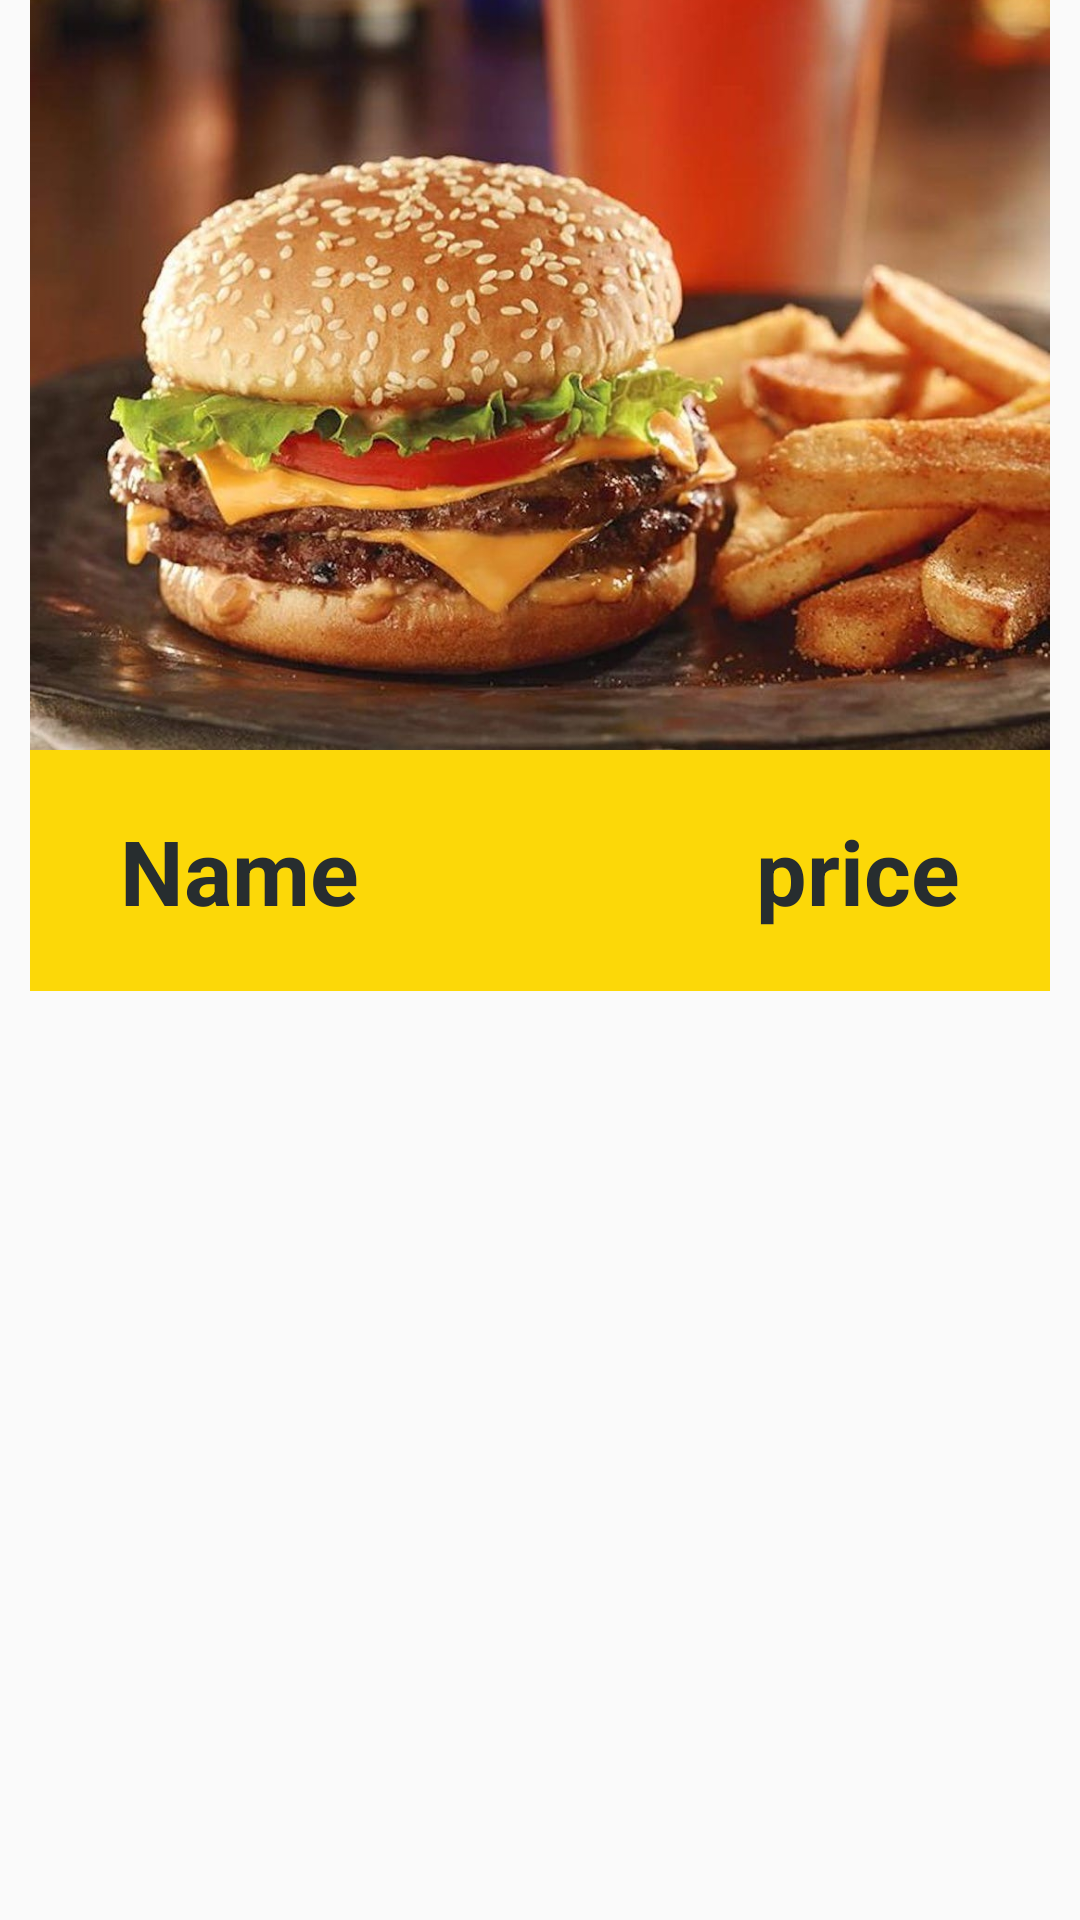

The Android layout XML behind this screen, and the referenced resources:
<!-- AndroidManifest.xml: application theme Theme.PizzaApp -->
<!-- res/layout/singlerow.xml -->
<?xml version="1.0" encoding="utf-8"?>
<androidx.constraintlayout.widget.ConstraintLayout
    xmlns:android="http://schemas.android.com/apk/res/android"
    xmlns:tools="http://schemas.android.com/tools"
    android:layout_width="match_parent"
    android:layout_height="match_parent">


    <LinearLayout
    android:layout_width="match_parent"
    android:layout_height="wrap_content"
    tools:ignore="MissingConstraints"
    android:orientation="vertical"
    android:layout_marginLeft="10dp"
    android:layout_marginTop="20dp"
    android:layout_marginBottom="10dp"
    android:layout_marginRight="10dp"
    android:background="@color/yellow">

        <ImageView
            android:layout_width="wrap_content"
            android:layout_height="250dp"
            android:scaleType="centerCrop"
            android:src="@drawable/sample01"
            />

        <LinearLayout
            android:layout_width="match_parent"
            android:layout_height="match_parent"
            android:orientation="horizontal"
            android:paddingLeft="10dp"
            android:paddingTop="20dp"
            android:paddingRight="10dp"
            android:paddingBottom="20dp">


            <TextView
                android:id="@+id/food_name"
                android:layout_width="wrap_content"
                android:layout_height="wrap_content"
                android:layout_weight="1"
                android:text="@string/food_name"
                android:textColor="#272D2F"
                android:textSize="30dp"
                android:textStyle="bold"
                android:layout_marginLeft="20dp"/>

            <TextView
                android:id="@+id/food_price"
                android:layout_width="wrap_content"
                android:layout_height="wrap_content"
                android:layout_weight="1"
                android:text="price"
                android:textAlignment="viewEnd"
                android:textColor="#272D2F"
                android:textSize="30dp"
                android:textStyle="bold"
                android:layout_marginRight="20dp"/>



        </LinearLayout>



    </LinearLayout>



</androidx.constraintlayout.widget.ConstraintLayout>
<!-- resources referenced by this layout -->
<resources>
  <color name="yellow">#fcd808</color>
  <!-- drawable sample01: jpg bitmap (drawable, 145068 bytes) -->
  <string name="food_name">Name</string>
  <style name="Theme.PizzaApp" parent="Theme.MaterialComponents.DayNight.Bridge">
          
          <item name="colorPrimary">@color/dark_yellow
          </item>
          <item name="colorPrimaryVariant">@color/purple_700</item>
          <item name="colorOnPrimary">@color/white</item>
          
          <item name="colorSecondary">@color/teal_200</item>
          <item name="colorSecondaryVariant">@color/teal_700</item>
          <item name="colorOnSecondary">@color/white</item>
          
          <item name="android:statusBarColor" tools:targetApi="l">?attr/colorPrimaryVariant</item>
          
  
      </style>
  <color name="dark_yellow">#ffc20d</color>
  <color name="purple_700">#FF3700B3</color>
  <color name="white">#FFFFFFFF</color>
  <color name="teal_200">#FF03DAC5</color>
  <color name="teal_700">#FF018786</color>
</resources>
